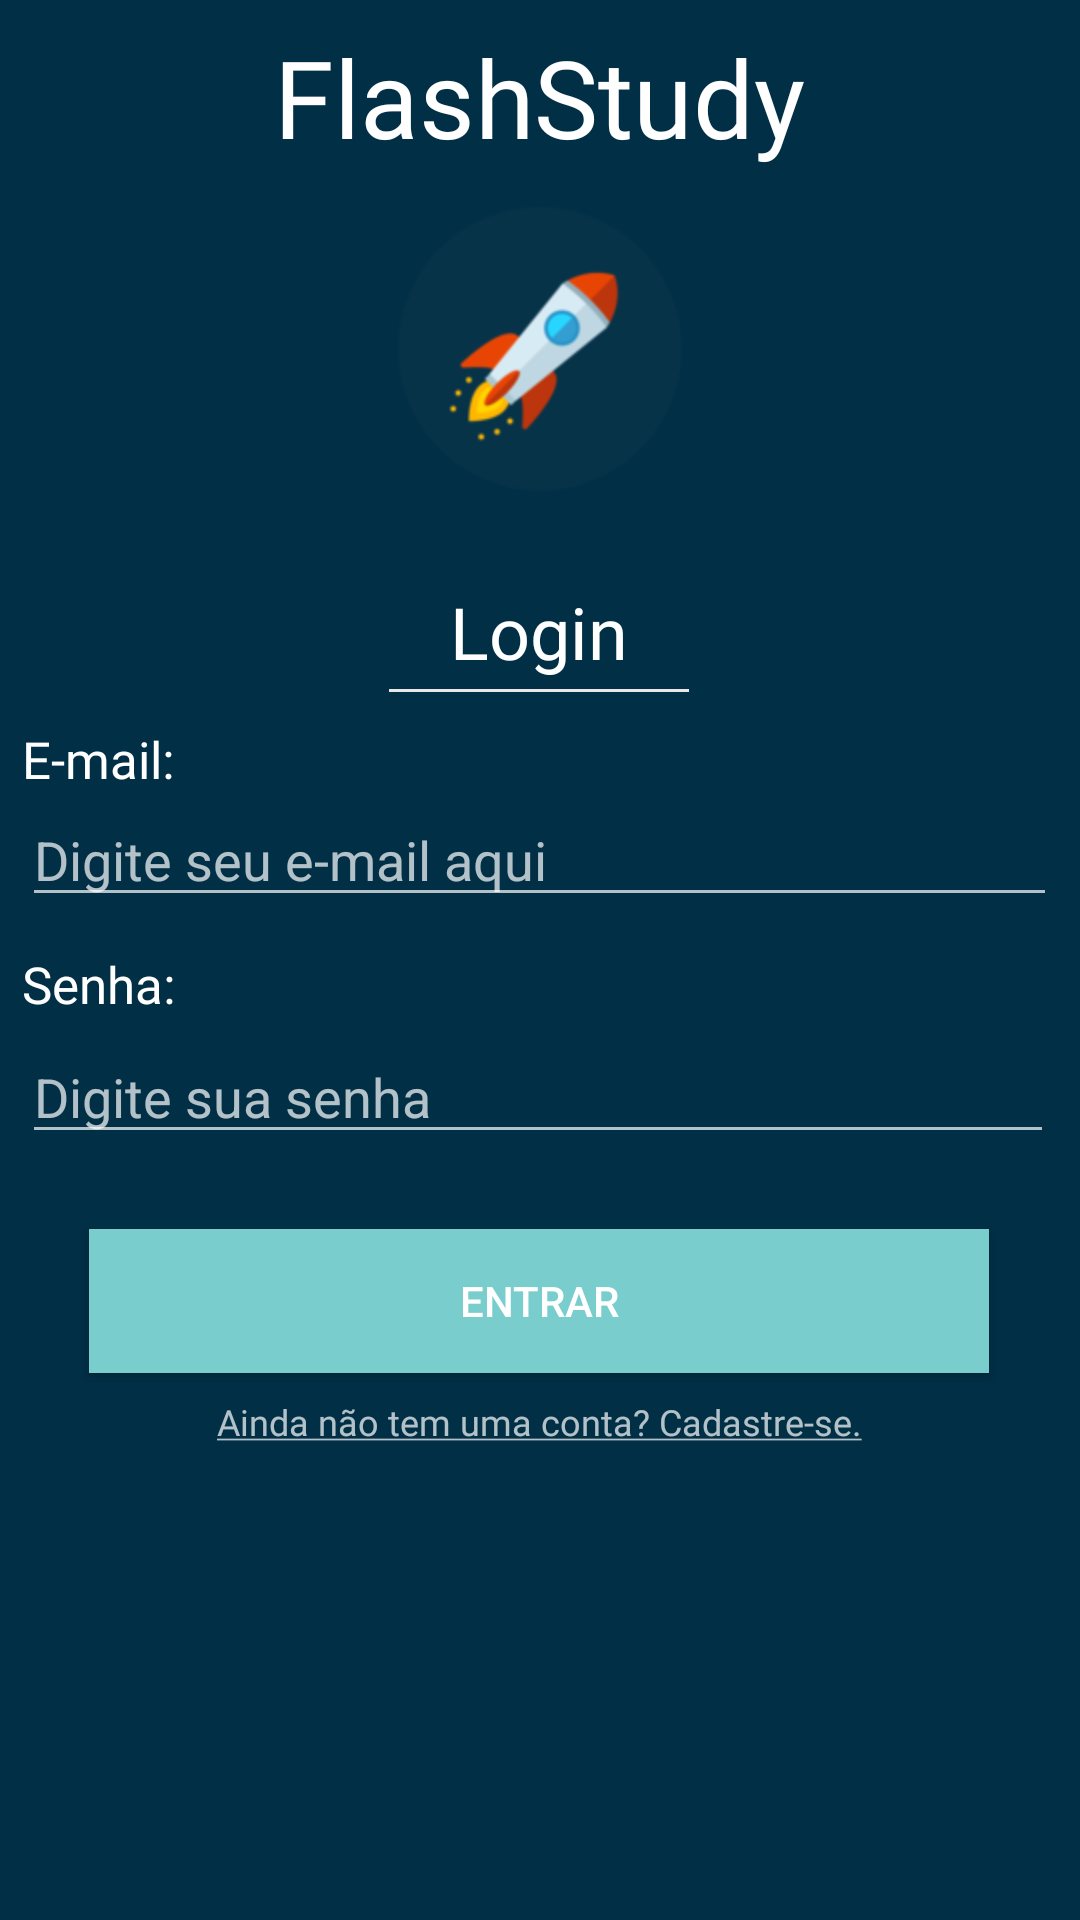

This screen was rendered from an Android layout file. Write that file and the resources it references.
<!-- AndroidManifest.xml: application theme AppTheme -->
<!-- res/layout/activity_main.xml -->
<?xml version="1.0" encoding="utf-8"?>
<LinearLayout xmlns:android="http://schemas.android.com/apk/res/android"
    xmlns:app="http://schemas.android.com/apk/res-auto"
    xmlns:tools="http://schemas.android.com/tools"
    android:id="@+id/linearLayout"
    android:layout_width="match_parent"
    android:layout_height="match_parent"
    android:background="@color/colorPrimary"
    android:orientation="vertical"
    tools:context="br.com.flashstudy.flashstudy_mobile.activities.MainActivity"
    tools:layout_editor_absoluteY="25dp">


    <TextView
        android:layout_width="wrap_content"
        android:layout_height="wrap_content"
        android:layout_gravity="center_horizontal"
        android:layout_marginTop="8dp"
        android:fontFamily="@font/comfortaa_regular"
        android:text="@string/app_name"
        android:textColor="@android:color/background_light"
        android:textSize="36sp"
        tools:targetApi="jelly_bean" />


    <ImageView
        android:id="@+id/imageView"
        android:layout_width="100dp"
        android:layout_height="100dp"
        android:layout_gravity="center_horizontal"
        android:layout_marginTop="10dp"
        android:contentDescription="@string/txt_descricao_logo"
        app:srcCompat="@drawable/favicon" />

    <LinearLayout
        android:layout_width="355dp"
        android:layout_height="wrap_content"
        android:layout_gravity="center_horizontal"
        android:layout_marginTop="20dp"
        android:background="@color/colorPrimary"
        android:orientation="vertical"
        tools:layout_editor_absoluteX="17dp"
        tools:layout_editor_absoluteY="107dp">

        <TextView
            android:layout_width="wrap_content"
            android:layout_height="wrap_content"
            android:layout_gravity="center_horizontal"
            android:layout_marginTop="8dp"
            android:fontFamily="@font/comfortaa_light"
            android:text="@string/lbl_login"
            android:textColor="@android:color/background_light"
            android:textSize="24sp"
            tools:targetApi="jelly_bean" />
        <View
            android:id="@+id/Divisor1"
            android:layout_width="100dp"
            android:layout_height="1dip"
            android:layout_marginTop="3dp"
            android:layout_gravity="center_horizontal"
            android:background="@color/gray" />
        <TextView
            android:id="@+id/lblEmail"
            android:layout_width="72dp"
            android:layout_height="wrap_content"
            android:layout_marginLeft="5dp"
            android:layout_marginStart="5dp"
            android:layout_marginTop="11dp"
            android:fontFamily="@font/comfortaa_light"
            android:text="@string/lbl_email"
            android:textColor="@android:color/background_light"
            android:textSize="17sp"
            tools:targetApi="jelly_bean" />

        <EditText
            android:id="@+id/txtEmail"
            android:layout_width="345dp"
            android:layout_height="wrap_content"
            android:layout_marginLeft="5dp"
            android:layout_marginStart="5dp"
            android:ems="10"
            android:hint="@string/hint_email"
            android:inputType="textEmailAddress" />

        <TextView
            android:id="@+id/lblSenha"
            android:layout_width="wrap_content"
            android:layout_height="wrap_content"
            android:layout_marginLeft="5dp"
            android:layout_marginStart="5dp"
            android:layout_marginTop="11dp"
            android:fontFamily="@font/comfortaa_light"
            android:text="@string/lbl_senha"
            android:textColor="@android:color/background_light"
            android:textSize="17sp"
            tools:targetApi="jelly_bean" />

        <EditText
            android:id="@+id/txtSenha"
            android:layout_width="344dp"
            android:layout_height="wrap_content"
            android:layout_marginLeft="5dp"
            android:layout_marginStart="5dp"
            android:layout_marginTop="4dp"
            android:ems="10"
            android:hint="@string/hint_senha"
            android:inputType="textPassword"
            android:textColor="@android:color/background_light" />

        <Button
            android:id="@+id/btnLogin"
            android:layout_width="300dp"
            android:layout_height="wrap_content"
            android:layout_gravity="center_horizontal"
            android:layout_marginTop="25dp"
            android:background="@color/colorSecondary"
            android:text="@string/lbl_btn_entrar"
            android:textColor="@color/white" />

        <TextView
            android:id="@+id/txtCadLog"
            android:layout_width="wrap_content"
            android:layout_height="wrap_content"
            android:layout_gravity="center_horizontal"
            android:layout_marginTop="8dp"
            android:text="@string/txt_cadastrarse"
            android:textAllCaps="false"
            android:textSize="12sp"
            app:fontFamily="@font/comfortaa_bold" />

    </LinearLayout>
</LinearLayout>
<!-- resources referenced by this layout -->
<resources>
  <color name="colorPrimary">#012F46</color>
  <color name="colorSecondary">#79CDCD</color>
  <color name="gray">#e8e8e8</color>
  <color name="white">#ffffff</color>
  <!-- drawable favicon: png bitmap (drawable, 9581 bytes) -->
  <string name="app_name">FlashStudy</string>
  <string name="hint_email">Digite seu e-mail aqui</string>
  <string name="hint_senha">Digite sua senha</string>
  <string name="lbl_btn_entrar">Entrar</string>
  <string name="lbl_email">E-mail:</string>
  <string name="lbl_login">Login</string>
  <string name="lbl_senha">Senha:</string>
  <string name="txt_cadastrarse"><u>Ainda não tem uma conta? Cadastre-se.</u></string>
  <string name="txt_descricao_logo">Logo do FlashStudy</string>
  <style name="AppTheme" parent="Theme.Design.NoActionBar">
          
          <item name="colorPrimary">@color/colorPrimary</item>
          <item name="colorAccent">@color/colorSecondary</item>
          <item name="android:actionBarStyle">@style/MyActionBarTheme</item>
      </style>
  <style name="MyActionBarTheme" parent="@android:style/Widget.Holo.Light.ActionBar">
          <item name="android:background">@color/winter</item>
      </style>
  <color name="winter">#0d4f63</color>
</resources>
